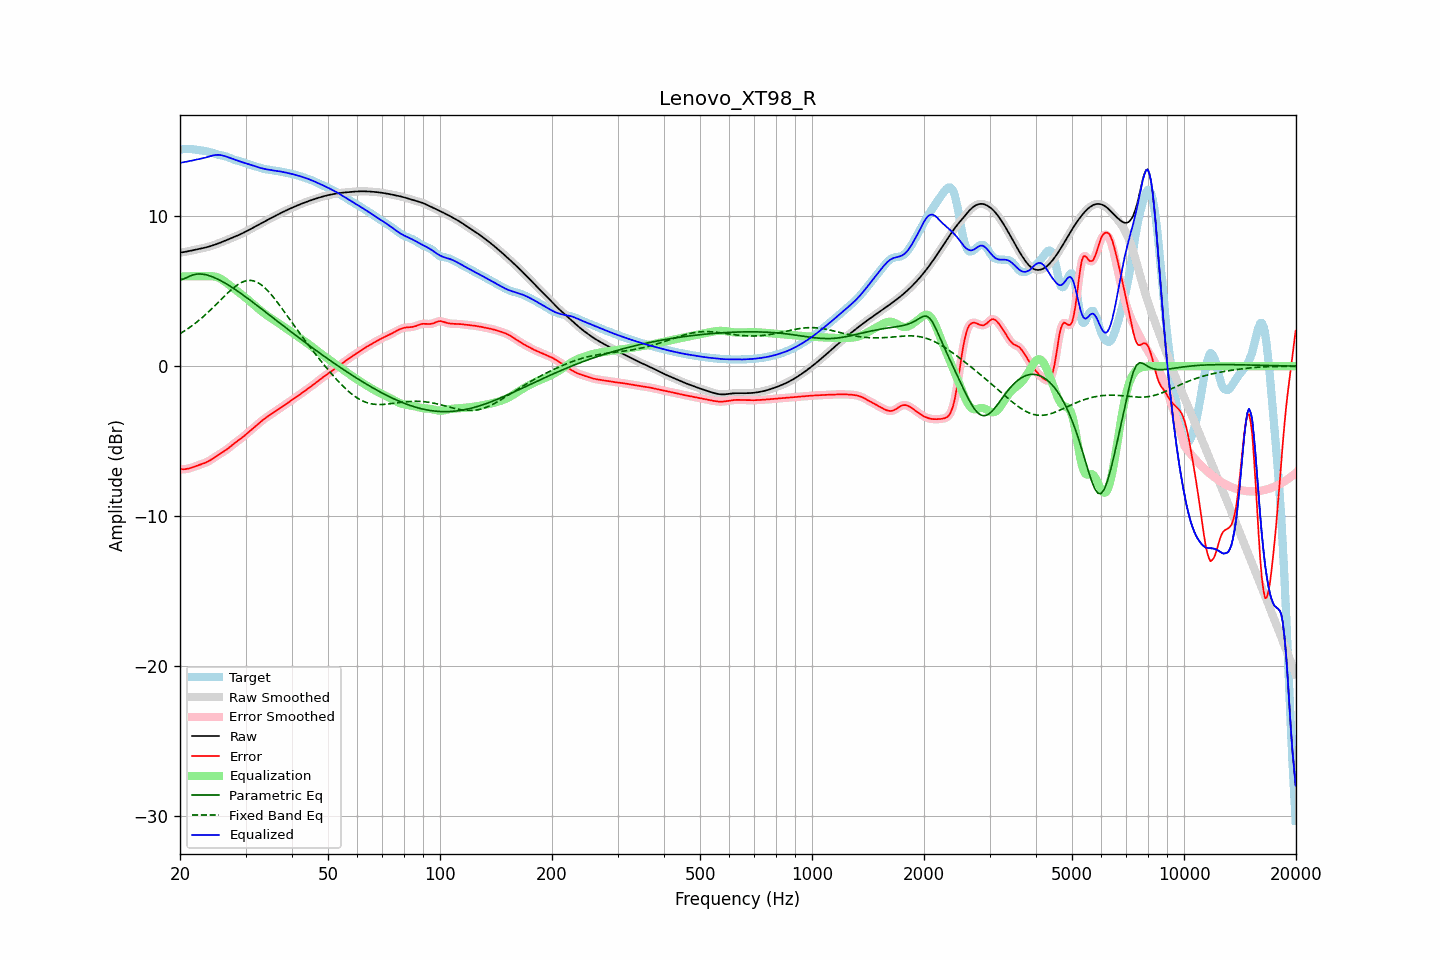

The table this chart was drawn from, first rows:
frequency, raw, error, smoothed, error_smoothed, equalization, parametric_eq, fixed_band_eq, equalized_raw, equalized_smoothed, target
20.00, 7.58, -6.87, 7.58, -6.87, 6.00, 5.78, 2.17, 13.58, 13.58, 14.45
20.20, 7.60, -6.88, 7.60, -6.88, 6.00, 5.80, 2.24, 13.60, 13.60, 14.47
20.40, 7.61, -6.88, 7.61, -6.88, 6.00, 5.81, 2.30, 13.61, 13.61, 14.49
20.61, 7.63, -6.88, 7.63, -6.88, 6.00, 5.86, 2.37, 13.63, 13.63, 14.51
20.81, 7.65, -6.86, 7.65, -6.86, 6.00, 5.90, 2.44, 13.65, 13.65, 14.51
21.02, 7.67, -6.84, 7.67, -6.84, 6.00, 5.96, 2.51, 13.67, 13.67, 14.51
21.23, 7.70, -6.81, 7.69, -6.81, 6.00, 6.01, 2.59, 13.70, 13.69, 14.51
21.44, 7.72, -6.78, 7.72, -6.78, 6.00, 6.05, 2.66, 13.72, 13.72, 14.50
21.66, 7.74, -6.74, 7.74, -6.74, 6.00, 6.09, 2.74, 13.74, 13.74, 14.48
21.87, 7.76, -6.71, 7.76, -6.71, 6.00, 6.12, 2.82, 13.76, 13.76, 14.47
22.09, 7.78, -6.67, 7.78, -6.67, 6.00, 6.14, 2.91, 13.78, 13.78, 14.45
22.31, 7.81, -6.63, 7.81, -6.63, 6.00, 6.15, 2.99, 13.81, 13.81, 14.43
22.54, 7.83, -6.59, 7.83, -6.59, 6.00, 6.16, 3.08, 13.83, 13.83, 14.42
22.76, 7.85, -6.55, 7.85, -6.55, 6.00, 6.15, 3.17, 13.85, 13.85, 14.40
22.99, 7.87, -6.52, 7.87, -6.52, 6.00, 6.15, 3.26, 13.87, 13.87, 14.39
23.22, 7.90, -6.48, 7.90, -6.48, 6.00, 6.13, 3.36, 13.90, 13.90, 14.38
23.45, 7.93, -6.43, 7.93, -6.43, 6.00, 6.11, 3.45, 13.93, 13.93, 14.36
23.69, 7.95, -6.38, 7.95, -6.38, 6.01, 6.08, 3.55, 13.96, 13.96, 14.34
23.92, 7.98, -6.33, 7.98, -6.33, 6.01, 6.05, 3.65, 14.00, 14.00, 14.31
24.16, 8.02, -6.26, 8.02, -6.26, 6.01, 6.01, 3.76, 14.03, 14.03, 14.28
24.40, 8.05, -6.19, 8.05, -6.19, 6.01, 5.97, 3.86, 14.06, 14.06, 14.24
24.65, 8.09, -6.12, 8.09, -6.12, 6.00, 5.93, 3.96, 14.08, 14.08, 14.21
24.89, 8.12, -6.05, 8.12, -6.05, 5.98, 5.89, 4.07, 14.10, 14.10, 14.17
25.14, 8.16, -5.98, 8.16, -5.98, 5.95, 5.84, 4.18, 14.11, 14.11, 14.14
25.39, 8.20, -5.91, 8.20, -5.91, 5.90, 5.78, 4.29, 14.11, 14.11, 14.11
25.65, 8.24, -5.85, 8.24, -5.85, 5.85, 5.73, 4.39, 14.10, 14.10, 14.09
25.91, 8.29, -5.78, 8.29, -5.78, 5.79, 5.67, 4.50, 14.08, 14.08, 14.07
26.16, 8.33, -5.72, 8.33, -5.72, 5.72, 5.61, 4.61, 14.05, 14.05, 14.05
26.43, 8.38, -5.65, 8.38, -5.64, 5.65, 5.55, 4.71, 14.02, 14.02, 14.02
26.69, 8.42, -5.57, 8.42, -5.57, 5.56, 5.49, 4.82, 13.98, 13.98, 13.99
26.96, 8.46, -5.49, 8.46, -5.49, 5.48, 5.42, 4.92, 13.94, 13.94, 13.95
27.23, 8.51, -5.40, 8.51, -5.40, 5.40, 5.36, 5.02, 13.91, 13.91, 13.91
27.50, 8.55, -5.31, 8.55, -5.31, 5.31, 5.29, 5.12, 13.87, 13.87, 13.86
27.77, 8.60, -5.22, 8.60, -5.22, 5.23, 5.22, 5.21, 13.83, 13.83, 13.82
28.05, 8.64, -5.14, 8.64, -5.14, 5.15, 5.15, 5.29, 13.79, 13.79, 13.78
28.33, 8.69, -5.06, 8.69, -5.06, 5.06, 5.07, 5.37, 13.75, 13.75, 13.75
28.62, 8.73, -4.98, 8.73, -4.98, 4.98, 5.00, 5.45, 13.72, 13.72, 13.71
28.90, 8.78, -4.90, 8.78, -4.90, 4.90, 4.92, 5.51, 13.68, 13.68, 13.69
29.19, 8.83, -4.82, 8.83, -4.82, 4.81, 4.85, 5.58, 13.65, 13.65, 13.65
29.48, 8.88, -4.74, 8.88, -4.74, 4.73, 4.77, 5.62, 13.61, 13.61, 13.62
29.78, 8.94, -4.65, 8.94, -4.65, 4.64, 4.69, 5.67, 13.58, 13.58, 13.58
30.08, 8.99, -4.55, 8.99, -4.55, 4.55, 4.62, 5.70, 13.54, 13.54, 13.54
30.38, 9.05, -4.46, 9.05, -4.46, 4.46, 4.54, 5.72, 13.51, 13.51, 13.50
30.68, 9.10, -4.37, 9.10, -4.37, 4.37, 4.46, 5.73, 13.47, 13.47, 13.47
30.99, 9.16, -4.28, 9.16, -4.28, 4.28, 4.38, 5.73, 13.44, 13.44, 13.43
31.30, 9.22, -4.19, 9.22, -4.19, 4.19, 4.30, 5.71, 13.40, 13.40, 13.40
31.61, 9.27, -4.10, 9.27, -4.10, 4.09, 4.21, 5.69, 13.37, 13.37, 13.37
31.93, 9.33, -4.01, 9.33, -4.01, 4.00, 4.13, 5.65, 13.33, 13.33, 13.34
32.24, 9.39, -3.91, 9.39, -3.91, 3.91, 4.05, 5.61, 13.30, 13.30, 13.30
32.57, 9.45, -3.82, 9.45, -3.82, 3.82, 3.97, 5.54, 13.27, 13.27, 13.27
32.89, 9.51, -3.73, 9.51, -3.73, 3.73, 3.89, 5.48, 13.24, 13.24, 13.23
33.22, 9.57, -3.64, 9.57, -3.64, 3.64, 3.80, 5.40, 13.21, 13.21, 13.20
33.55, 9.62, -3.55, 9.62, -3.55, 3.56, 3.72, 5.31, 13.18, 13.18, 13.18
33.89, 9.68, -3.47, 9.68, -3.47, 3.48, 3.64, 5.21, 13.16, 13.16, 13.16
34.23, 9.74, -3.40, 9.74, -3.40, 3.40, 3.55, 5.11, 13.14, 13.14, 13.14
34.57, 9.80, -3.32, 9.80, -3.32, 3.32, 3.47, 4.99, 13.12, 13.12, 13.12
34.92, 9.86, -3.25, 9.86, -3.25, 3.25, 3.39, 4.88, 13.11, 13.11, 13.11
35.27, 9.91, -3.18, 9.91, -3.18, 3.18, 3.30, 4.75, 13.09, 13.09, 13.09
35.62, 9.97, -3.11, 9.97, -3.11, 3.11, 3.22, 4.62, 13.07, 13.07, 13.08
35.97, 10.02, -3.04, 10.02, -3.04, 3.04, 3.13, 4.48, 13.06, 13.06, 13.06
... 635 more rows
